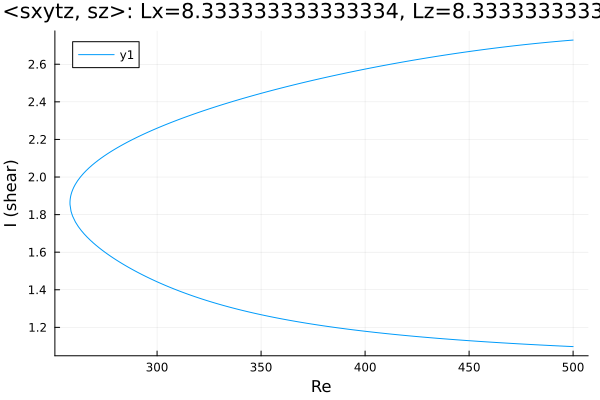

Data behind this chart, as committed beside it:
Re, shear
500.0, 2.729
498.7, 2.728
497.3, 2.726
495.9, 2.725
494.5, 2.724
493.1, 2.722
491.6, 2.721
490.2, 2.719
488.8, 2.718
487.4, 2.716
486, 2.715
484.6, 2.713
483.2, 2.712
481.7, 2.71
480.3, 2.709
478.9, 2.707
477.5, 2.705
476.1, 2.704
474.7, 2.702
473.3, 2.7
471.8, 2.698
470.4, 2.697
469, 2.695
467.6, 2.693
466.2, 2.691
464.8, 2.689
463.4, 2.687
461.9, 2.685
460.5, 2.683
459.1, 2.681
457.7, 2.679
456.3, 2.677
454.9, 2.675
453.5, 2.673
452, 2.671
450.6, 2.669
449.2, 2.667
447.8, 2.664
446.4, 2.662
445, 2.66
443.6, 2.657
442.1, 2.655
440.7, 2.653
439.3, 2.65
437.9, 2.648
436.5, 2.646
435.1, 2.643
433.7, 2.641
432.2, 2.638
430.8, 2.636
429.4, 2.633
428, 2.631
426.6, 2.628
425.2, 2.625
423.8, 2.623
422.3, 2.62
420.9, 2.617
419.5, 2.615
418.1, 2.612
416.7, 2.609
... 351 more rows
